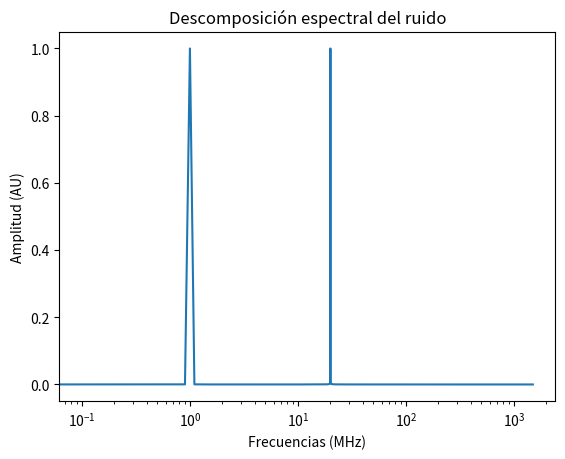
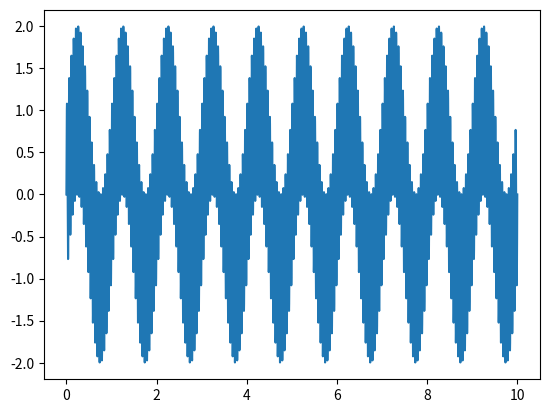
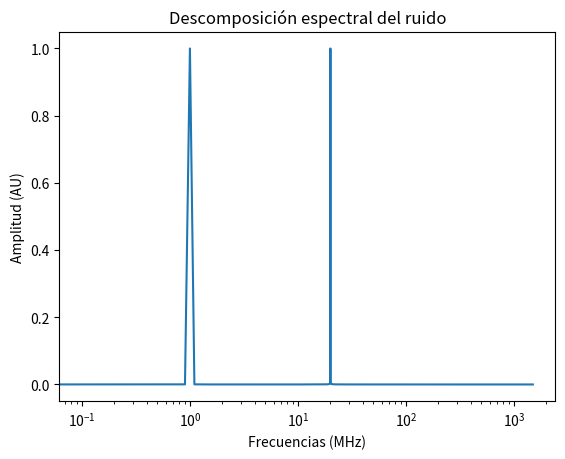

Generate these figures, in order, with matplotlib:
#!/usr/bin/env python3
# -*- coding: utf-8 -*-
"""
Created on Thu Sep 17 17:55:43 2020

[redacted]
"""
import numpy as np
import matplotlib.pyplot as plt
from scipy import fftpack
from scipy.signal import find_peaks    


def MakeSpectralPlot(y, Fs, fignum=1):
    
    yfft = fftpack.fft(y)
    N = len(y)
    xf = np.linspace(0, Fs/2, int(N/2))
    yf = 2.0/N * np.abs(yfft[:N//2])
    PosicionPicos, IntensidadPicos = find_peaks(yf, height=yf[0])
    print(PosicionPicos)
    print(IntensidadPicos)
#    VectorFrecuenciaPicos = [xf[i] for i in PosicionPicos]
    plt.figure(fignum)
    plt.clf()
    plt.semilogx(xf, yf)
    plt.xlabel('Frecuencias (MHz)')
    plt.ylabel('Amplitud (AU)')
    plt.title('Descomposición espectral del ruido')
    return xf, yf

#%%
def MakeSpectralPlot2(y, Fs, fignum=1):
    
    yfft = fftpack.fft(y)
    N = len(y)
    xf = np.linspace(0, Fs/2, int(N/2))
    yf = 2.0/N * np.abs(yfft[:N//2])
    
    
    plt.figure(fignum)
    plt.clf()
    plt.semilogx(xf, yf)
    plt.xlabel('Frecuencias (MHz)')
    plt.ylabel('Amplitud (AU)')
    plt.title('Descomposición espectral del ruido')
    return xf, yf

#%%

#Ejemplo de plot
    
t = np.linspace(0, 10, 30000)
tstep = max(t)/len(t)
fsamp = 1/tstep

f0 = 1
f1 = 20
V = np.sin(2*np.pi*f0*t) + np.sin(2*np.pi*f1*t) 

plt.figure(2)
plt.clf()
plt.plot(t, V)

MakeSpectralPlot(V, fsamp)
MakeSpectralPlot2(V, fsamp,3)


























